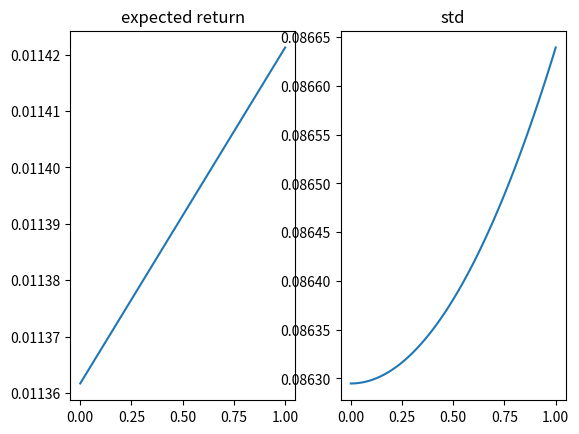

Here is the Python script that generated this plot:
import numpy as np
import matplotlib.pyplot as plt
#Question6
h = np.array([.2,.3,.5]).T
mu = np.array([1.1,1.2,1.3]).T
re = np.matmul(h.T,mu)
print("expected return=",re,"%")
#Question7
#7.1
M = np.array([[.01,0,0,1],[0,.05,0,1],[0,0,.07,1],[1,1,1,0]])
b = np.array([[0],[0],[0],[1]])
hlambda = np.matmul(np.linalg.inv(M),b)
h = hlambda[0:-1,:]
print("h=",h)
Q = np.array([[.01,0,0],[0,.05,0],[0,0,.07]])
var = np.matrix(h.T)*np.matrix(Q)*np.matrix(h)
print("variance=",var[0,0])
std = np.sqrt(var)
print("std=",std[0,0])
mu = [1.1,1.2,1.3]
re = np.matmul(h.T,mu)
print("expected return = ",re[0],"%")
#7.2
M = M
mu = [.011,.012,.013]
Q = Q
M_inv = np.linalg.inv(M)
def b(coef):
    mu = [.011,.012,.013]
    b = [i*coef for i in mu]
    b.append(1)
    return np.asarray(b).T

x_coef = [i*0.01 for i in range(101)]
h_list = []
r_list = []
std_list = []
for coef in x_coef:
    hlambda = np.matmul(M_inv,b(coef=coef))
    h = hlambda[0:-1]
    h_list.append(h)
    re = np.matmul(h,mu)
    r_list.append(re)
    var = np.matrix(h)*np.matrix(Q)*np.matrix(h).T
    std_list.append(np.sqrt(var[0,0]))

plt.subplot(121)
plt.title("expected return")
plt.plot(x_coef,r_list)

plt.subplot(122)
plt.title("std")
plt.plot(x_coef,std_list)

plt.show()